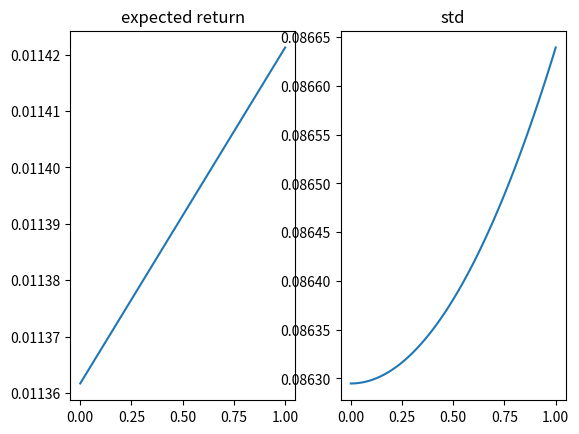

Here is the Python script that generated this plot:
import numpy as np
import matplotlib.pyplot as plt
#Question6
h = np.array([.2,.3,.5]).T
mu = np.array([1.1,1.2,1.3]).T
re = np.matmul(h.T,mu)
print("expected return=",re,"%")
#Question7
#7.1
M = np.array([[.01,0,0,1],[0,.05,0,1],[0,0,.07,1],[1,1,1,0]])
b = np.array([[0],[0],[0],[1]])
hlambda = np.matmul(np.linalg.inv(M),b)
h = hlambda[0:-1,:]
print("h=",h)
Q = np.array([[.01,0,0],[0,.05,0],[0,0,.07]])
var = np.matrix(h.T)*np.matrix(Q)*np.matrix(h)
print("variance=",var[0,0])
std = np.sqrt(var)
print("std=",std[0,0])
mu = [1.1,1.2,1.3]
re = np.matmul(h.T,mu)
print("expected return = ",re[0],"%")
#7.2
M = M
mu = [.011,.012,.013]
Q = Q
M_inv = np.linalg.inv(M)
def b(coef):
    mu = [.011,.012,.013]
    b = [i*coef for i in mu]
    b.append(1)
    return np.asarray(b).T

x_coef = [i*0.01 for i in range(101)]
h_list = []
r_list = []
std_list = []
for coef in x_coef:
    hlambda = np.matmul(M_inv,b(coef=coef))
    h = hlambda[0:-1]
    h_list.append(h)
    re = np.matmul(h,mu)
    r_list.append(re)
    var = np.matrix(h)*np.matrix(Q)*np.matrix(h).T
    std_list.append(np.sqrt(var[0,0]))

plt.subplot(121)
plt.title("expected return")
plt.plot(x_coef,r_list)

plt.subplot(122)
plt.title("std")
plt.plot(x_coef,std_list)

plt.show()